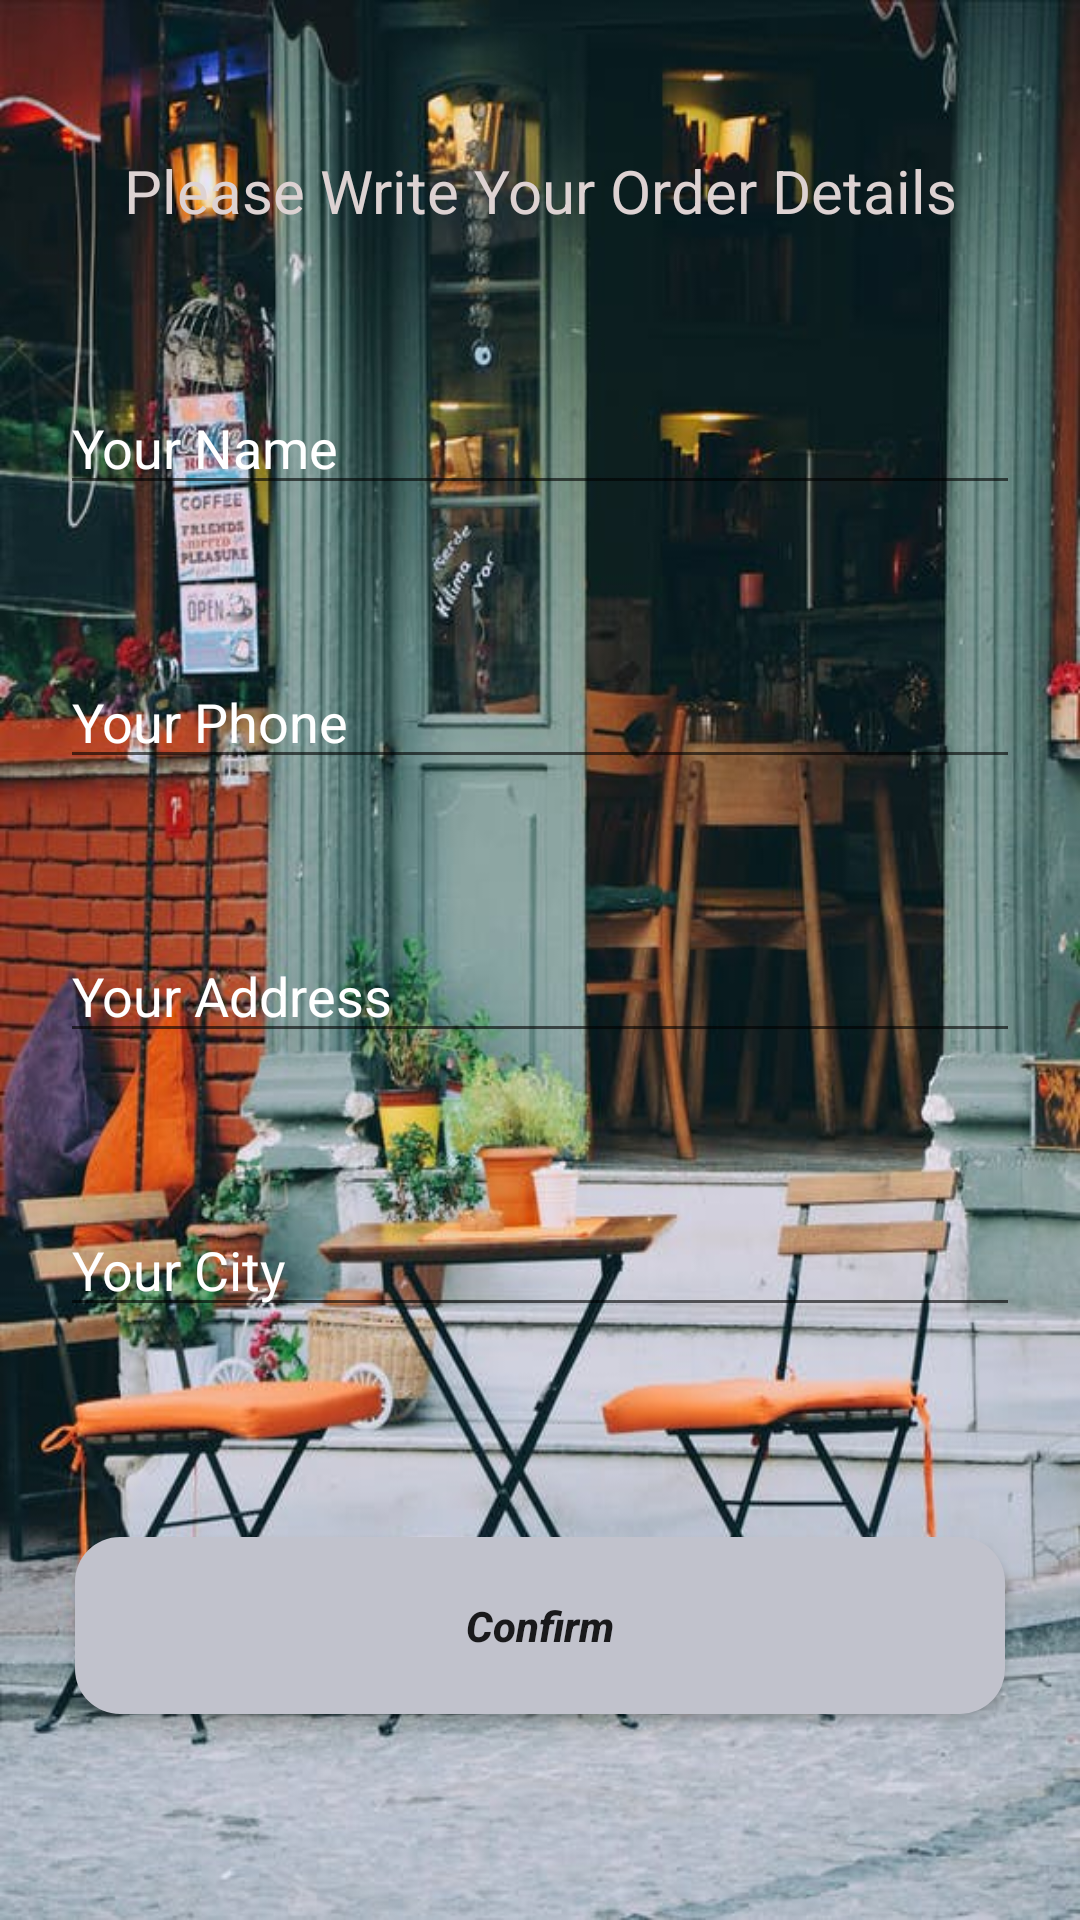

Android layout source for this screen:
<!-- AndroidManifest.xml: application theme Theme.AliBaba -->
<!-- res/layout/activity_confirm_final_order.xml -->
<?xml version="1.0" encoding="utf-8"?>
<RelativeLayout xmlns:android="http://schemas.android.com/apk/res/android"
    xmlns:app="http://schemas.android.com/apk/res-auto"
    xmlns:tools="http://schemas.android.com/tools"
    android:layout_width="match_parent"
    android:layout_height="match_parent"
    android:background="@drawable/w4"
    tools:context=".Buyer.ConfirmFinalOrder">

    <TextView
        android:id="@+id/detailsoffinalorder"
        android:layout_width="match_parent"
        android:layout_height="wrap_content"
        android:layout_centerHorizontal="true"
        android:layout_marginTop="50dp"
        android:gravity="center"
        android:text="Please Write Your Order Details"
        android:textColor="#DDD2D2"
        android:textSize="20sp" />
    <EditText
        android:layout_width="match_parent"
        android:layout_height="wrap_content"
        android:id="@+id/shipment_name"
        android:layout_below="@+id/detailsoffinalorder"
        android:layout_marginTop="50dp"
        android:hint="Your Name"
        android:textColorHint="@color/white"
        android:layout_marginRight="20dp"
        android:layout_marginLeft="20dp"
        />
    <EditText
        android:layout_width="match_parent"
        android:layout_height="wrap_content"
        android:id="@+id/shipment_phone"
        android:textColorHint="@color/white"
        android:layout_below="@+id/shipment_name"
        android:layout_marginTop="50dp"
        android:hint="Your Phone"
        android:layout_marginRight="20dp"
        android:layout_marginLeft="20dp"
        />
    <EditText
        android:layout_width="match_parent"
        android:layout_height="wrap_content"
        android:id="@+id/shipment_Address"
        android:layout_below="@+id/shipment_phone"
        android:layout_marginTop="50dp"
        android:hint="Your Address"
        android:layout_marginRight="20dp"
        android:textColorHint="@color/white"
        android:layout_marginLeft="20dp"
        />
    <EditText
        android:layout_width="match_parent"
        android:layout_height="wrap_content"
        android:id="@+id/shipment_city"
        android:layout_below="@+id/shipment_Address"
        android:layout_marginTop="50dp"
        android:hint="Your City"
        android:layout_marginRight="20dp"
        android:textColorHint="@color/white"
        android:layout_marginLeft="20dp"
        />
    <Button
        android:id="@+id/shipment_Confirm_btn"
        android:layout_width="match_parent"
        android:layout_height="wrap_content"
        android:layout_below="@+id/shipment_city"
        android:layout_marginLeft="25dp"
        android:layout_marginTop="70dp"
        android:layout_marginRight="25dp"
        android:background="@drawable/buttons"
        android:padding="20dp"
        android:text="Confirm"
        android:textAllCaps="false"
        android:textStyle="italic|bold"/>
</RelativeLayout>
<!-- resources referenced by this layout -->
<resources>
  <color name="white">#FFFFFFFF</color>
  <!-- drawable buttons (drawable) -->
  <?xml version="1.0" encoding="utf-8"?>
  <shape xmlns:android="http://schemas.android.com/apk/res/android">
      <solid
      android:color="#C1C2CC"
          ></solid>
      <corners
      android:radius="15dp"
          ></corners>
  </shape>
  <!-- drawable w4: jpeg bitmap (drawable-v24, 89078 bytes) -->
  <style name="Theme.AliBaba" parent="Theme.AppCompat.DayNight.NoActionBar">
          
          <item name="colorPrimary">@color/brown_200</item>
          <item name="colorPrimaryVariant">@color/brown_500</item>
          <item name="colorOnPrimary">@color/white</item>
          
          <item name="colorSecondary">@color/teal_200</item>
          <item name="colorSecondaryVariant">@color/teal_700</item>
          <item name="colorOnSecondary">@color/black</item>
          
          <item name="android:statusBarColor" tools:targetApi="l">?attr/colorPrimaryVariant</item>
          
      </style>
  <color name="brown_200">#000000</color>
  <color name="brown_500">#070601</color>
  <color name="teal_200">#FF03DAC5</color>
  <color name="teal_700">#FF018786</color>
  <color name="black">#FF000000</color>
</resources>
